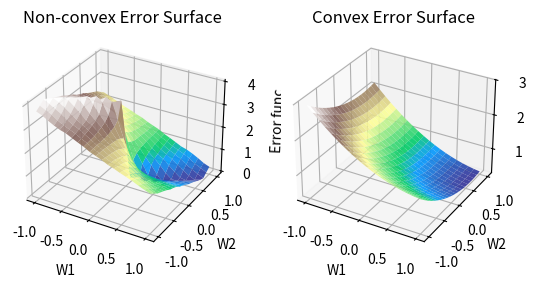

Generate this figure with matplotlib:
import numpy as np
import matplotlib.pyplot as plt
from mpl_toolkits.mplot3d import Axes3D


# Input => 1000 2d samples between 0,1
X = np.random.uniform(-1,1,(1000,2))

# Weights to be predicted by our model
W_final = np.random.uniform(-1,1,(2,))

# Non linearity function (sigmoid)
def sigmoid(x):
	return 1/(1 + np.exp(-x))

# Output that needs to be predicted
Y = sigmoid(X.dot(W_final))
Y[ Y > 0.5 ] = 1
Y[ Y <= 0.5 ] = -1

# Plotting data
fig = plt.figure()

W1,W2 = np.meshgrid(np.linspace(-1,1,20),np.linspace(-1,1,20))


# Case 1
# Let us study loss = y - g(W.dot(X))^2 by plot the error surface on the data
y_pred = X[:,0]*W1.reshape((20,20,1)) + X[:,1]*W2.reshape((20,20,1)) 
y_pred = sigmoid(y_pred)

y_pred[ y_pred > 0.5 ] = 1
y_pred[ y_pred <= 0.5 ] = -1

y = Y
error_non_convex = np.mean((y - y_pred)**2,axis=2)
ax1 = fig.add_subplot(121, projection='3d')
ax1.plot_surface(W1,  W2,error_non_convex, cmap='terrain', alpha=0.9)
ax1.set_xlabel('W1')
ax1.set_ylabel('W2')
ax1.set_zlabel('Error func')
ax1.set_title('Non-convex Error Surface')

# Case 2
# Let us study loss = (y - W.dot(X))^2 by plot the error surface on the data
y_pred = X[:,0]*W1.reshape((20,20,1)) + X[:,1]*W2.reshape((20,20,1)) 
y = Y
error_convex = np.mean((y - y_pred)**2,axis=2)
ax2 = fig.add_subplot(122, projection='3d')
ax2.plot_surface(W1, W2,error_convex, cmap='terrain', alpha=0.9)
ax2.set_xlabel('W1')
ax2.set_ylabel('W2')
ax2.set_zlabel('Error func')
ax2.set_title('Convex Error Surface')



plt.show()
